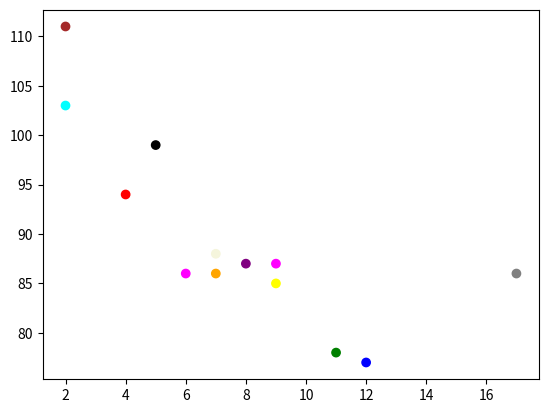

Python code for this plot:
from matplotlib import pyplot as plt
import numpy as np

x = np.array([5,7,8,7,2,17,2,9,4,11,12,9,6])
y = np.array([99,86,87,88,111,86,103,87,94,78,77,85,86])
colors = np.array(["black","orange","purple","beige","brown","gray","cyan","magenta", "red","green","blue","yellow", "magenta"])

plt.scatter(x, y, color = colors)
plt.show()